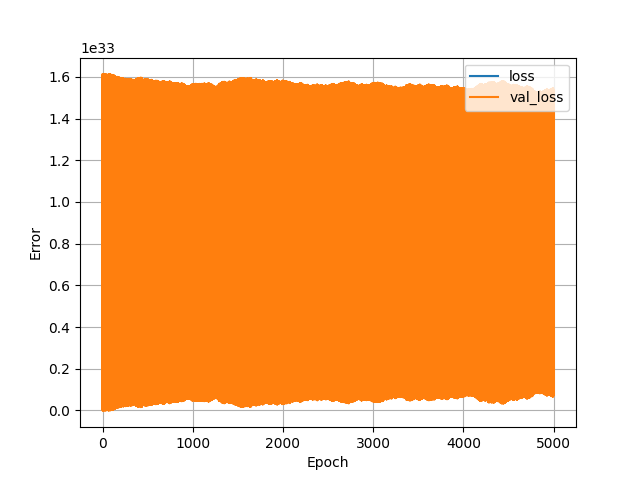

The data file committed next to this chart (first rows):
, loss, val_loss, epoch
0, 8.04975849161738e+32, 1.6115449271540362e+33, 0
1, 8.058837234380489e+32, 2.2638090775757187e+27, 1
2, 8.04976700245515e+32, 1.6103732169068526e+33, 2
3, 8.058769147678328e+32, 1.7420577614875164e+29, 3
4, 8.049762360180002e+32, 1.6106735721088842e+33, 4
5, 8.058790811629015e+32, 7.934339770117932e+28, 5
6, 8.049760812754953e+32, 1.611013231907163e+33, 6
7, 8.05885116120593e+32, 2.407112600057894e+29, 7
8, 8.049759265329904e+32, 1.6110579524910823e+33, 8
9, 8.058880562281864e+32, 1.1672371460931746e+30, 9
10, 8.049764681317576e+32, 1.6105852141385802e+33, 10
11, 8.05884265036816e+32, 7.799193763848554e+29, 11
12, 8.049766228742625e+32, 1.6098396647499206e+33, 12
13, 8.058880562281864e+32, 2.8011358279404334e+30, 13
14, 8.049772418442821e+32, 1.60896583382469e+33, 14
15, 8.058781527078721e+32, 1.8587642489039043e+30, 15
16, 8.049766228742625e+32, 1.610025819983328e+33, 16
17, 8.05884419779321e+32, 1.876012900266711e+30, 17
18, 8.049770097305248e+32, 1.6098364151573174e+33, 18
19, 8.058820986417473e+32, 1.7197058942297297e+30, 19
20, 8.049764681317576e+32, 1.61025654105815e+33, 20
21, 8.058926985033337e+32, 3.213146814208746e+30, 21
22, 8.049768549880199e+32, 1.6093910662281845e+33, 22
23, 8.058733556902198e+32, 1.2622107598832509e+28, 23
24, 8.04975694419233e+32, 1.611198768170551e+33, 24
25, 8.058860445756225e+32, 3.330825617994491e+29, 25
26, 8.049761586467478e+32, 1.6103835846546816e+33, 26
27, 8.058830270967768e+32, 9.794401914225989e+29, 27
28, 8.04975694419233e+32, 1.611798240634575e+33, 28
29, 8.058853482343504e+32, 7.611791277895025e+28, 29
30, 8.049760812754953e+32, 1.611074045711593e+33, 30
31, 8.058879788569339e+32, 1.3442328774705397e+30, 31
32, 8.049760039042429e+32, 1.611349332627829e+33, 32
33, 8.058902226232551e+32, 1.4235699944242968e+30, 33
34, 8.04975849161738e+32, 1.6113152892767487e+33, 34
35, 8.058855803481078e+32, 8.520516732430279e+29, 35
36, 8.049768549880199e+32, 1.609336751608961e+33, 36
37, 8.058824854980096e+32, 1.9520241111749808e+30, 37
38, 8.049762360180002e+32, 1.610668465606222e+33, 38
39, 8.058874372581667e+32, 1.8156599988055447e+30, 39
40, 8.049776287005444e+32, 1.6085859409751343e+33, 40
41, 8.058839555518062e+32, 3.163791208697159e+30, 41
42, 8.049777834430493e+32, 1.6079457712323188e+33, 42
43, 8.058785395641344e+32, 3.1650865727128763e+30, 43
44, 8.049764681317576e+32, 1.6104829293428342e+33, 44
45, 8.058820986417473e+32, 5.233861863780639e+29, 45
46, 8.049764681317576e+32, 1.610339328298277e+33, 46
47, 8.058995071735497e+32, 4.5086380693683357e+30, 47
48, 8.049790213830886e+32, 1.6056845190080592e+33, 48
49, 8.05881711785485e+32, 6.451915602238405e+30, 49
50, 8.049798724668656e+32, 1.6037996005557423e+33, 50
51, 8.058748257440165e+32, 7.399999960235523e+30, 51
52, 8.049800272093705e+32, 1.6035673320558714e+33, 52
53, 8.05874903115269e+32, 6.956521843808461e+30, 53
54, 8.049788666405837e+32, 1.6060529609122515e+33, 54
55, 8.058796227616687e+32, 5.617777942906154e+30, 55
56, 8.04979253496846e+32, 1.6055588680940717e+33, 56
57, 8.058721177501806e+32, 4.741270758142414e+30, 57
58, 8.049773192155346e+32, 1.6085503501990048e+33, 58
59, 8.05884265036816e+32, 3.370078079315831e+30, 59
... 4,940 more rows
